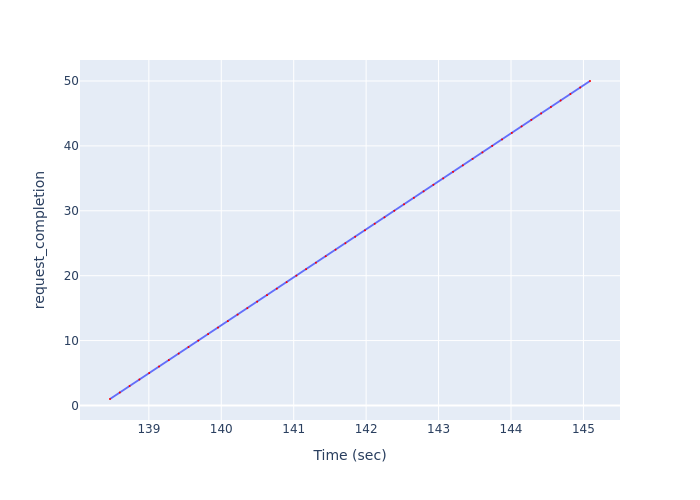

The table this chart was drawn from, first rows:
Time (sec), request_completion
138.5, 1
138.6, 2
138.7, 3
138.9, 4
139, 5
139.1, 6
139.3, 7
139.4, 8
139.5, 9
139.7, 10
139.8, 11
140, 12
140.1, 13
140.2, 14
140.4, 15
140.5, 16
140.6, 17
140.8, 18
140.9, 19
141, 20
141.2, 21
141.3, 22
141.4, 23
141.6, 24
141.7, 25
141.8, 26
142, 27
142.1, 28
142.3, 29
142.4, 30
142.5, 31
142.7, 32
142.8, 33
142.9, 34
143.1, 35
143.2, 36
143.3, 37
143.5, 38
143.6, 39
143.7, 40
143.9, 41
144, 42
144.1, 43
144.3, 44
144.4, 45
144.6, 46
144.7, 47
144.8, 48
145, 49
145.1, 50
